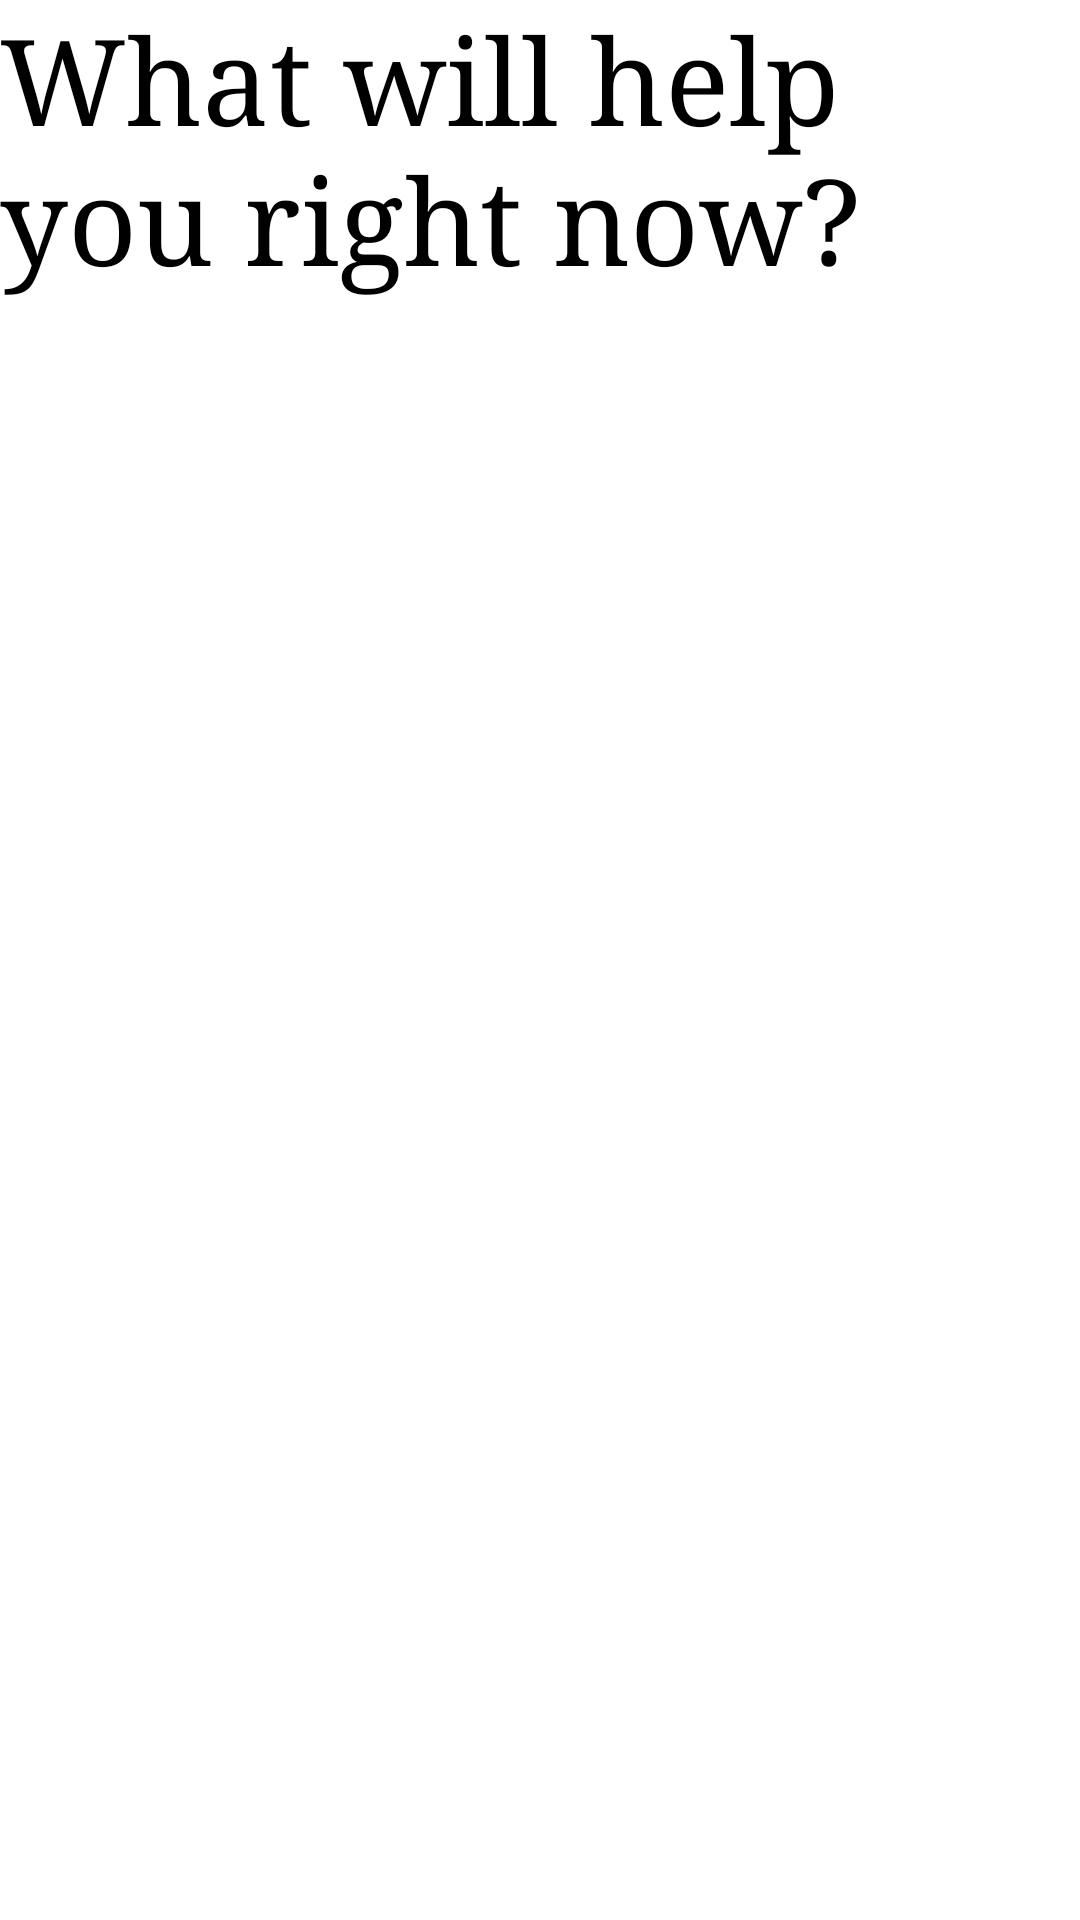

Here is an Android app screen rendered from its layout file. Give the layout XML and the strings, colors and styles it references.
<!-- AndroidManifest.xml: application theme Theme.ShakeAwayTheStress.NoActionBar -->
<!-- res/layout/activity_main.xml -->
<?xml version="1.0" encoding="utf-8"?>
<androidx.constraintlayout.widget.ConstraintLayout xmlns:android="http://schemas.android.com/apk/res/android"
    xmlns:app="http://schemas.android.com/apk/res-auto"
    xmlns:tools="http://schemas.android.com/tools"
    android:layout_width="match_parent"
    android:layout_height="match_parent"
    tools:context=".MainActivity">

    <TextView
        android:id="@+id/introText"
        android:layout_width="wrap_content"
        android:layout_height="wrap_content"
        android:layout_marginLeft="10dp"
        android:layout_marginRight="10dp"
        android:fontFamily="serif"
        android:text="What will help you right now? "
        android:textColor="@color/black"
        android:textSize="40sp"
        app:layout_constraintLeft_toLeftOf="parent"
        app:layout_constraintRight_toRightOf="parent"
        app:layout_constraintTop_toTopOf="parent" />

    <GridView
        android:id="@+id/homeGridView"
        app:layout_constraintTop_toBottomOf="@+id/introText"
        app:layout_constraintBottom_toBottomOf="parent"
        android:layout_width="match_parent"
        android:horizontalSpacing="6dp"
        android:verticalSpacing="6dp"
        android:numColumns="2"
        android:layout_height="0dp"/>

</androidx.constraintlayout.widget.ConstraintLayout>
<!-- resources referenced by this layout -->
<resources>
  <style name="Theme.ShakeAwayTheStress.NoActionBar">
          <item name="windowActionBar">false</item>
          <item name="windowNoTitle">true</item>
      </style>
  <!-- not gathered from this repository: default colours our renderer supplied (Android Studio template values) -->
  <color name="black">#FF000000</color>
</resources>
